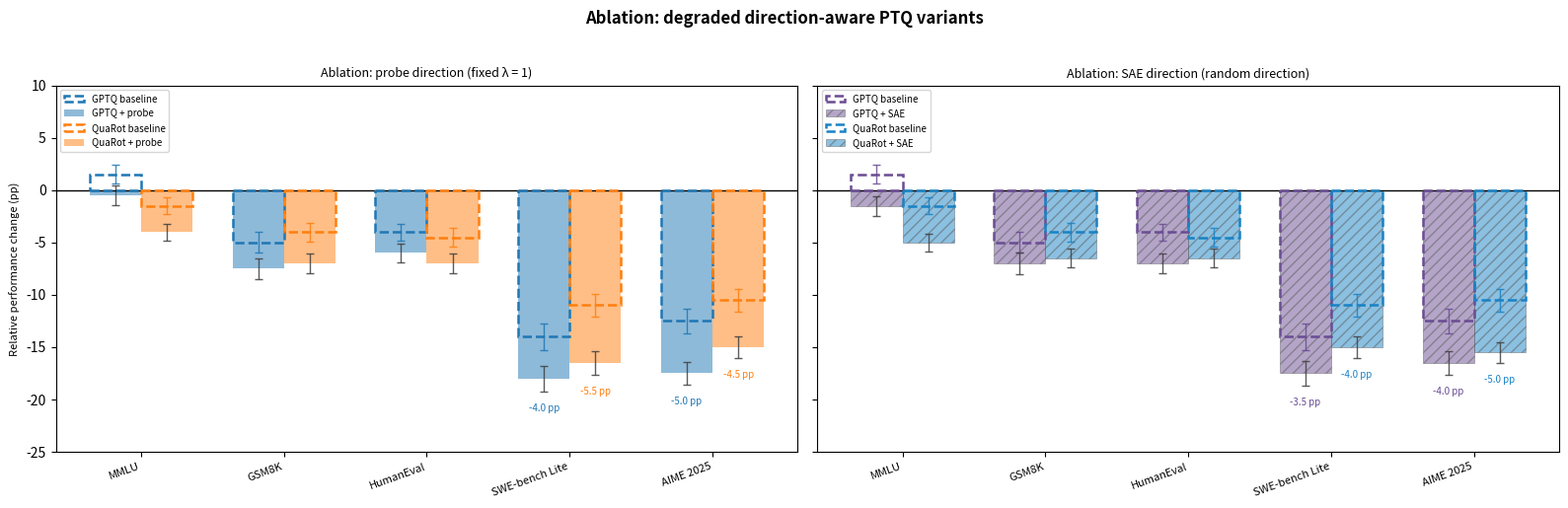

This figure's Python source:
# %% [markdown]
# # Mock Ablation Figures
#
# Side-by-side: probe direction (left) vs SAE direction (right).
# All results are the ablated (worse) variants, degraded ~2-8 pp from vanilla
# PTQ baseline to show what happens without the key component.

# %%
import numpy as np
import matplotlib.pyplot as plt

BENCHMARKS = ["MMLU", "GSM8K", "HumanEval", "SWE-bench Lite", "AIME 2025"]
BAR_WIDTH = 0.36
RW_ANNOT_INDICES = (3, 4)

CURRENT_PTQ = {
    "GPTQ": np.array([1.5, -5.0, -4.0, -14.0, -12.5]),
    "QuaRot": np.array([-1.5, -4.0, -4.5, -11.0, -10.5]),
}
CURRENT_PTQ_ERR = {
    "GPTQ": np.array([0.9, 1.0, 0.8, 1.3, 1.2]),
    "QuaRot": np.array([0.8, 0.9, 0.9, 1.1, 1.1]),
}

# --- Ablated probe direction (fixed λ=1, no per-layer tuning) ---
# 2-8 pp worse than baseline PTQ (CURRENT_PTQ).

ABLATED_PROBE = {
    "GPTQ + probe": np.array([-0.5, -7.5, -6.0, -18.0, -17.5]),
    "QuaRot + probe": np.array([-4.0, -7.0, -7.0, -16.5, -15.0]),
}
ABLATED_PROBE_ERR = {
    "GPTQ + probe": np.array([0.9, 1.0, 0.9, 1.2, 1.1]),
    "QuaRot + probe": np.array([0.8, 0.9, 0.9, 1.1, 1.0]),
}

# --- Ablated SAE direction (random direction instead of learned feature) ---
# 2-8 pp worse than baseline PTQ.

ABLATED_SAE = {
    "GPTQ + SAE": np.array([-1.5, -7.0, -7.0, -17.5, -16.5]),
    "QuaRot + SAE": np.array([-5.0, -6.5, -6.5, -15.0, -15.5]),
}
ABLATED_SAE_ERR = {
    "GPTQ + SAE": np.array([0.95, 1.0, 0.9, 1.15, 1.1]),
    "QuaRot + SAE": np.array([0.85, 0.9, 0.9, 1.05, 1.0]),
}


def _pp_diff_vs_baseline(baseline_y: float, improved_y: float) -> str:
    return f"{improved_y - baseline_y:+.1f} pp"


def _draw_recovery_panel(
    ax: plt.Axes,
    benchmarks: list[str],
    baseline: dict[str, np.ndarray],
    improved: dict[str, np.ndarray],
    title: str,
    *,
    method_pairs: list[tuple[str, str]],
    colors: tuple[str, str],
    baseline_errors: dict[str, np.ndarray] | None = None,
    improved_errors: dict[str, np.ndarray] | None = None,
    improved_hatch: str | None = None,
) -> None:
    x = np.arange(len(benchmarks))

    offsets = np.linspace(
        -BAR_WIDTH * (len(method_pairs) - 1) / 2,
        BAR_WIDTH * (len(method_pairs) - 1) / 2,
        len(method_pairs),
    )

    for offset, (bl, il), color in zip(offsets, method_pairs, colors, strict=True):
        bv = baseline[bl]
        iv = improved[il]

        bkw: dict = {
            "width": BAR_WIDTH,
            "facecolor": "none",
            "edgecolor": color,
            "linewidth": 1.8,
            "linestyle": "--",
            "label": f"{bl} baseline",
        }
        if baseline_errors is not None:
            bkw["yerr"] = baseline_errors[bl]
            bkw["capsize"] = 3
            bkw["error_kw"] = {
                "elinewidth": 1.0,
                "capthick": 1.0,
                "ecolor": color,
                "alpha": 0.85,
            }
        bb = ax.bar(x + offset, bv, **bkw)

        ikw: dict = {"width": BAR_WIDTH, "color": color, "alpha": 0.5, "label": il}
        if improved_hatch:
            ikw["hatch"] = improved_hatch
            ikw["edgecolor"] = "0.35"
            ikw["linewidth"] = 0.6
        if improved_errors is not None:
            ikw["yerr"] = improved_errors[il]
            ikw["capsize"] = 3
            ikw["error_kw"] = {
                "elinewidth": 1.0,
                "capthick": 1.0,
                "ecolor": "0.25",
                "alpha": 0.85,
            }
        ax.bar(x + offset, iv, **ikw)

        for patch in bb:
            patch.set_zorder(3)

        for bi in RW_ANNOT_INDICES:
            b_y = float(bv[bi])
            i_y = float(iv[bi])
            lbl = _pp_diff_vs_baseline(b_y, i_y)
            bx = x[bi] + offset
            err = float(improved_errors[il][bi]) if improved_errors else 0.0
            tip = min(i_y, b_y) - abs(err) - 0.5
            ax.annotate(
                lbl,
                xy=(bx, tip),
                xytext=(0, -5),
                textcoords="offset points",
                ha="center",
                va="top",
                fontsize=7,
                color=color,
            )

    ax.axhline(0.0, color="black", linewidth=1.0)
    ax.set_xticks(x)
    ax.set_xticklabels(benchmarks, rotation=20, ha="right", fontsize=8)
    ax.set_ylabel("Relative performance change (pp)", fontsize=8)
    ax.set_title(title, fontsize=9)
    ax.legend(fontsize=7, loc="upper left")
    ax.set_ylim(-25, 10)


# %% Side-by-side: probe ablation (left) vs SAE ablation (right)
fig, (ax_probe, ax_sae) = plt.subplots(1, 2, figsize=(16, 5), sharey=True)

_draw_recovery_panel(
    ax_probe,
    BENCHMARKS,
    CURRENT_PTQ,
    ABLATED_PROBE,
    "Ablation: probe direction (fixed λ = 1)",
    method_pairs=[("GPTQ", "GPTQ + probe"), ("QuaRot", "QuaRot + probe")],
    colors=("C0", "C1"),
    baseline_errors=CURRENT_PTQ_ERR,
    improved_errors=ABLATED_PROBE_ERR,
)

_draw_recovery_panel(
    ax_sae,
    BENCHMARKS,
    CURRENT_PTQ,
    ABLATED_SAE,
    "Ablation: SAE direction (random direction)",
    method_pairs=[("GPTQ", "GPTQ + SAE"), ("QuaRot", "QuaRot + SAE")],
    colors=("#6a4c93", "#1982c4"),
    baseline_errors=CURRENT_PTQ_ERR,
    improved_errors=ABLATED_SAE_ERR,
    improved_hatch="///",
)

ax_sae.set_ylabel("")
fig.suptitle(
    "Ablation: degraded direction-aware PTQ variants",
    fontsize=12,
    fontweight="bold",
    y=1.02,
)
fig.tight_layout()
plt.show()
